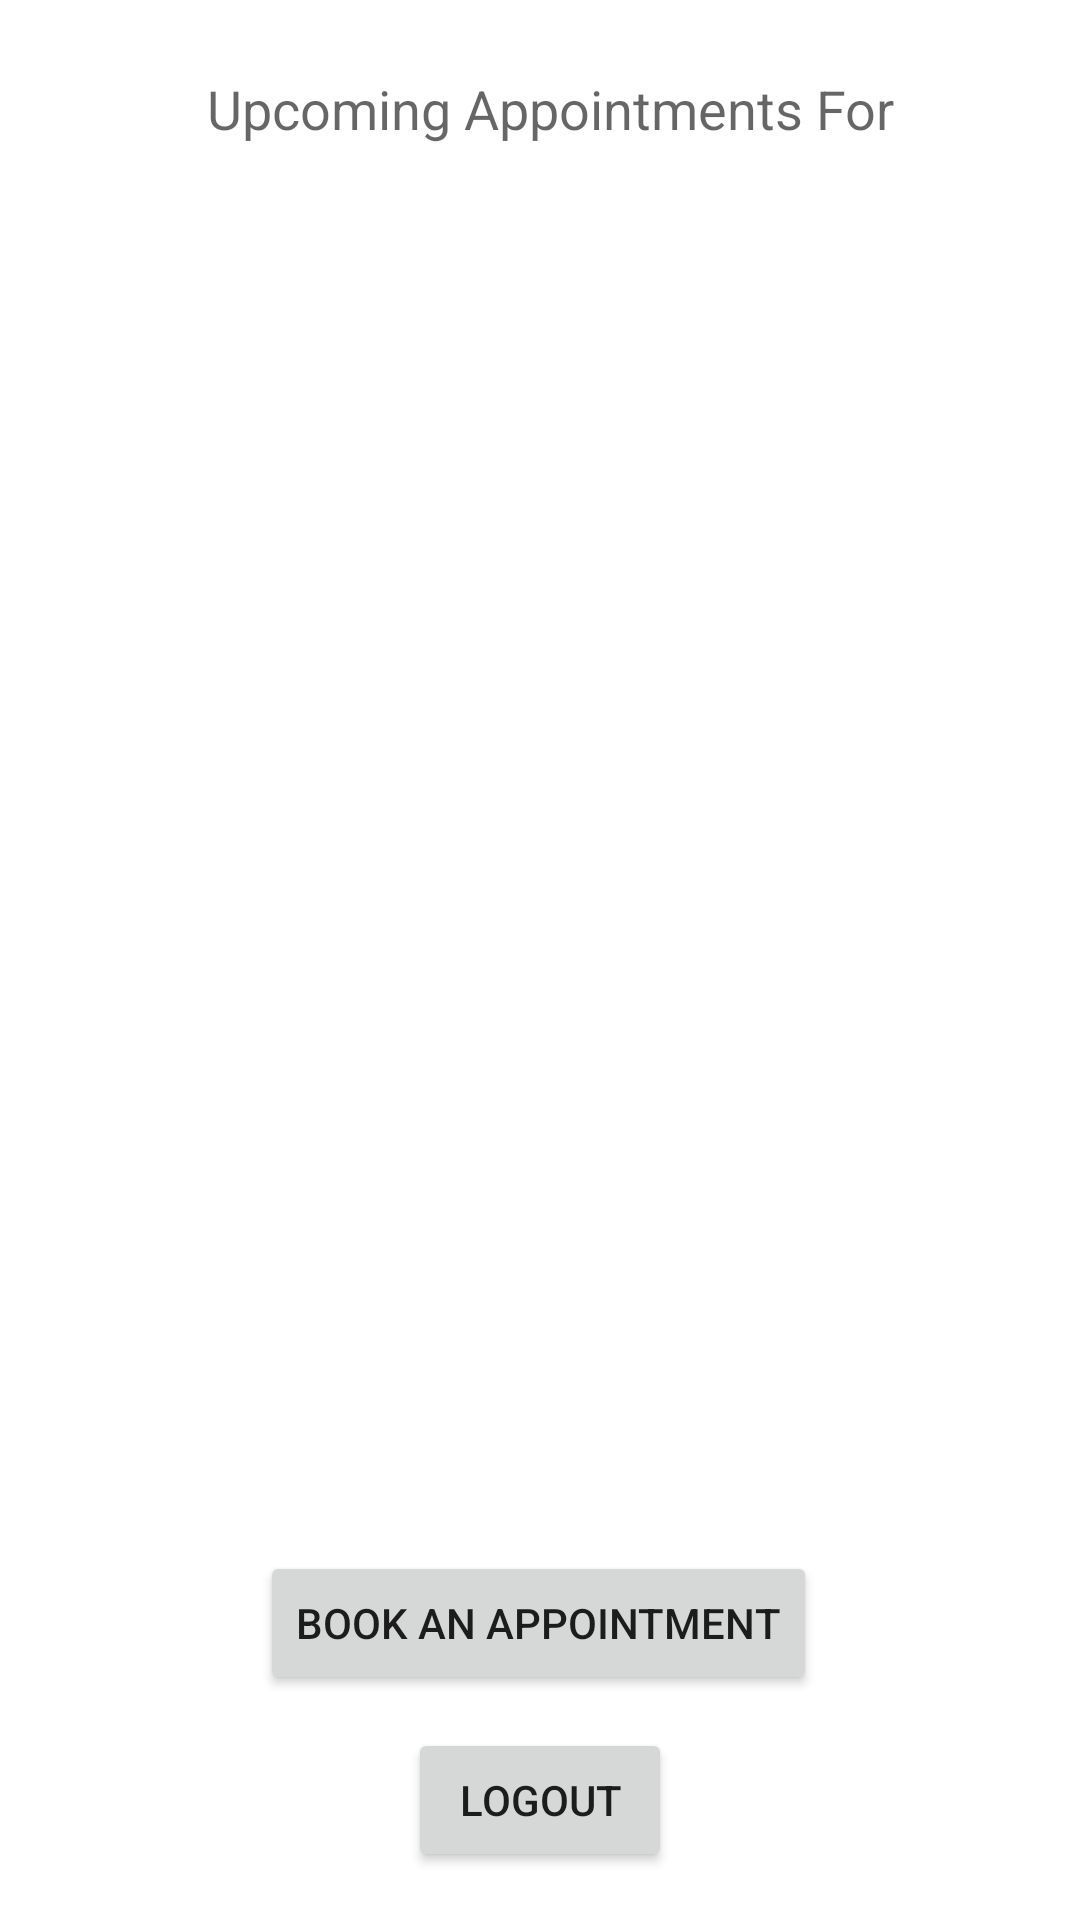

This screen was rendered from an Android layout file. Write that file and the resources it references.
<!-- AndroidManifest.xml: application theme Theme.B07ProjectGroup4 -->
<!-- res/layout/activity_patient_screen.xml -->
<?xml version="1.0" encoding="utf-8"?>
<androidx.constraintlayout.widget.ConstraintLayout xmlns:android="http://schemas.android.com/apk/res/android"
    xmlns:app="http://schemas.android.com/apk/res-auto"
    xmlns:tools="http://schemas.android.com/tools"
    android:layout_width="match_parent"
    android:layout_height="match_parent"
    tools:context=".PatientScreenActivity">

    <Button
        android:id="@+id/doctorLOGOUT2"
        android:layout_width="wrap_content"
        android:layout_height="wrap_content"
        android:layout_marginBottom="16dp"
        android:onClick="logout"
        android:text="LOGOUT"
        app:layout_constraintBottom_toBottomOf="parent"
        app:layout_constraintEnd_toEndOf="parent"
        app:layout_constraintStart_toStartOf="parent" />

    <TextView
        android:id="@+id/PatientPointer"
        android:layout_width="356dp"
        android:layout_height="46dp"
        android:layout_marginStart="24dp"
        android:layout_marginTop="24dp"
        android:layout_marginEnd="24dp"
        android:gravity="center_horizontal"
        android:text="@string/patient_screen_head"
        android:textAppearance="@style/TextAppearance.AppCompat.Medium"
        app:layout_constraintEnd_toEndOf="parent"
        app:layout_constraintHorizontal_bias="0.428"
        app:layout_constraintStart_toStartOf="parent"
        app:layout_constraintTop_toTopOf="parent" />

    <Button
        android:id="@+id/doctorLOGOUT"
        android:layout_width="wrap_content"
        android:layout_height="wrap_content"
        android:layout_marginBottom="75dp"
        android:onClick="book"
        android:text="@string/patient_screen_button"
        app:layout_constraintBottom_toBottomOf="parent"
        app:layout_constraintEnd_toEndOf="parent"
        app:layout_constraintHorizontal_bias="0.497"
        app:layout_constraintStart_toStartOf="parent"
        app:layout_constraintTop_toBottomOf="@+id/display_appointment" />

    <ListView
        android:id="@+id/display_appointment"
        android:layout_width="0dp"
        android:layout_height="0dp"
        android:layout_marginStart="8dp"
        android:layout_marginTop="8dp"
        android:layout_marginEnd="8dp"
        app:layout_constraintBottom_toTopOf="@+id/doctorLOGOUT"
        app:layout_constraintEnd_toEndOf="parent"
        app:layout_constraintHorizontal_bias="0.0"
        app:layout_constraintStart_toStartOf="parent"
        app:layout_constraintTop_toBottomOf="@+id/PatientPointer"
        app:layout_constraintVertical_bias="0.222" />
</androidx.constraintlayout.widget.ConstraintLayout>
<!-- resources referenced by this layout -->
<resources>
  <string name="patient_screen_button">Book An Appointment</string>
  <string name="patient_screen_head"> Upcoming Appointments For</string>
  <style name="Theme.B07ProjectGroup4" parent="Theme.MaterialComponents.DayNight.DarkActionBar">
          
          <item name="colorPrimary">@color/purple_500</item>
          <item name="colorPrimaryVariant">@color/purple_700</item>
          <item name="colorOnPrimary">@color/white</item>
          
          <item name="colorSecondary">@color/teal_200</item>
          <item name="colorSecondaryVariant">@color/teal_700</item>
          <item name="colorOnSecondary">@color/black</item>
          
          <item name="android:statusBarColor" tools:targetApi="l">?attr/colorPrimaryVariant</item>
          
      </style>
  <!-- not gathered from this repository: default colours our renderer supplied (Android Studio template values) -->
  <color name="purple_500">#FF6200EE</color>
  <color name="purple_700">#FF3700B3</color>
  <color name="teal_200">#FF03DAC5</color>
  <color name="teal_700">#FF018786</color>
  <color name="black">#FF000000</color>
  <color name="white">#FFFFFFFF</color>
</resources>
